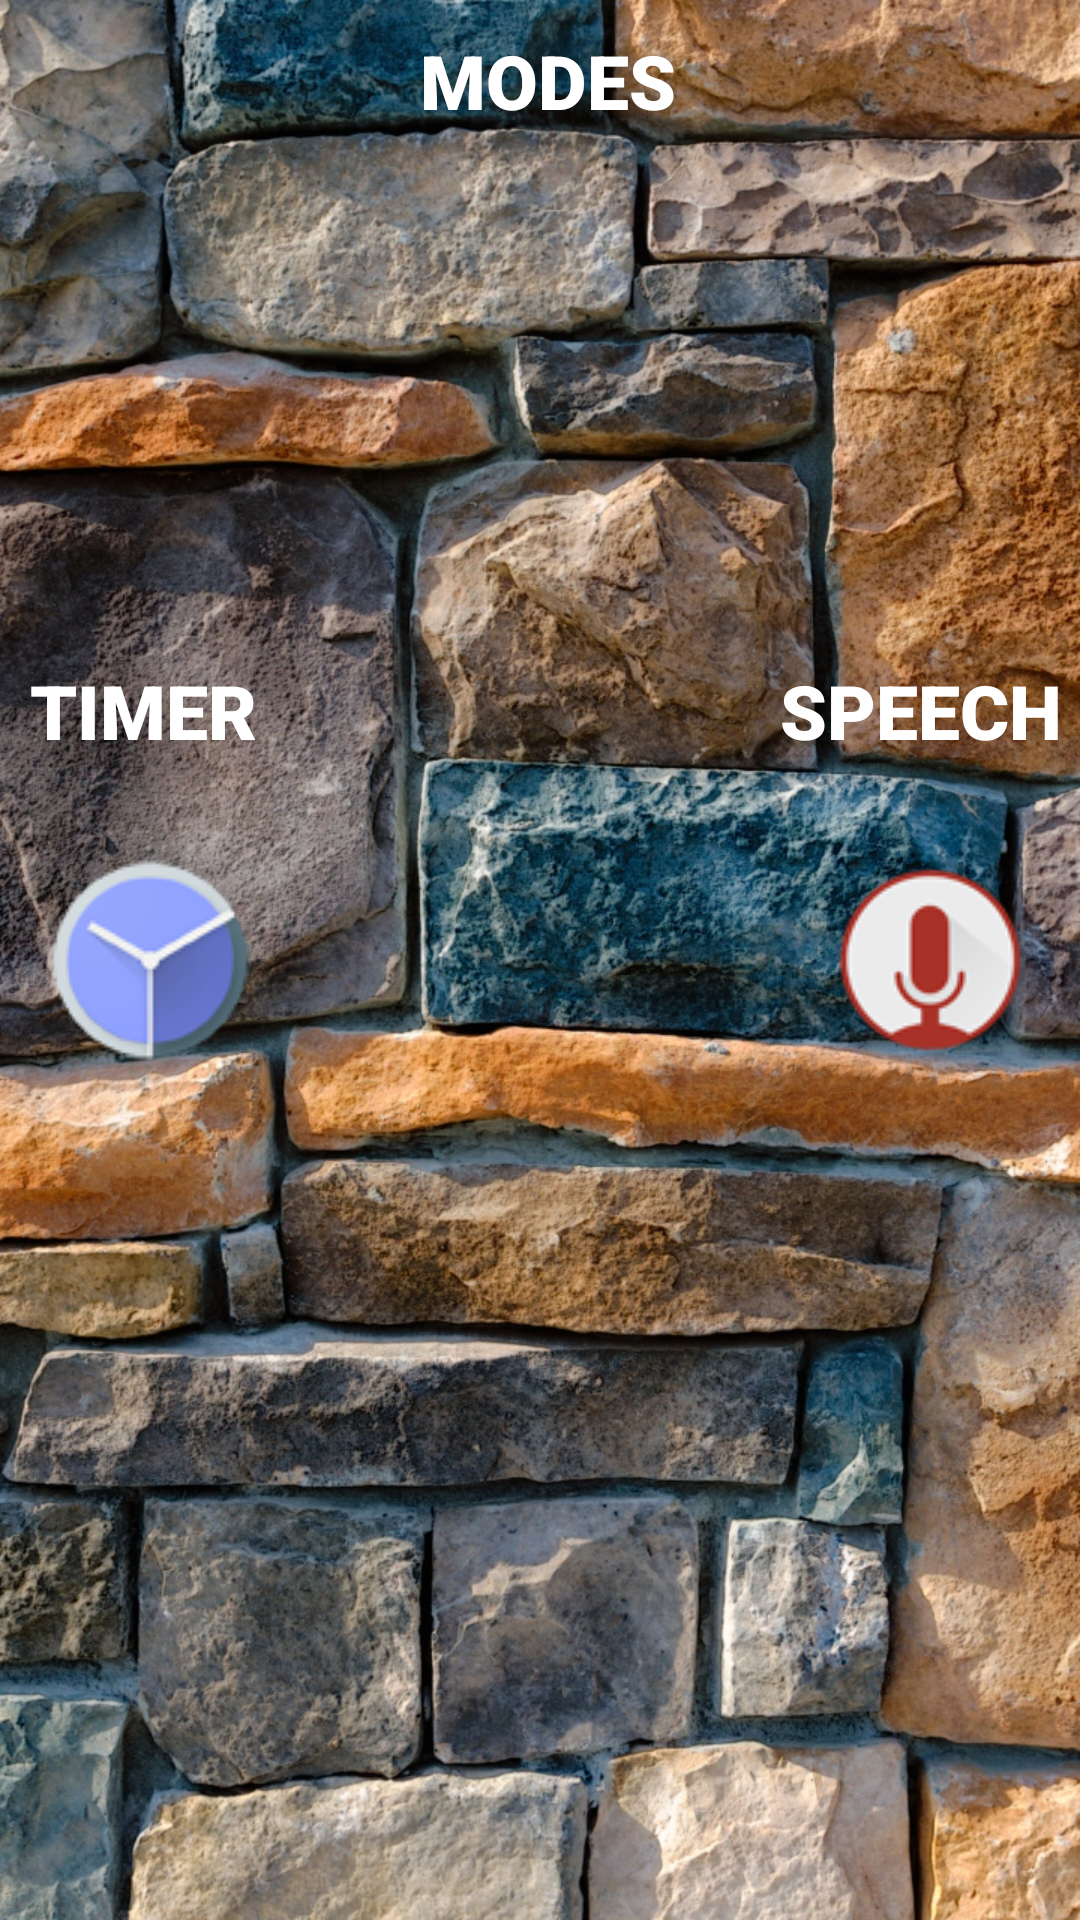

The Android layout XML behind this screen, and the referenced resources:
<!-- AndroidManifest.xml: application theme AppTheme -->
<!-- res/layout/activity_mode.xml -->
<RelativeLayout xmlns:android="http://schemas.android.com/apk/res/android"
    xmlns:tools="http://schemas.android.com/tools"
    android:layout_width="match_parent"
    android:layout_height="match_parent"
    tools:context=".MainActivity"
    android:background="@drawable/moo"    >



    <FrameLayout
        android:layout_width="match_parent"
        android:layout_height="match_parent"
        android:layout_alignParentEnd="true"
        android:layout_alignParentRight="true"
        android:layout_alignParentTop="true"
        android:id="@+id/frameLayout">
        <TextView
            android:layout_width="wrap_content"
            android:layout_height="wrap_content"
            android:text="MODES"
            android:layout_marginLeft="140dp"
            android:layout_marginTop="10dp"
            android:textSize="25sp"
            android:textColor="#ffffff"
            android:fontFamily="@string/fontFamily__roboto_black"
            />
        <TextView
            android:layout_width="wrap_content"
            android:layout_height="wrap_content"
            android:text="TIMER"
            android:layout_marginLeft="10dp"
            android:layout_marginTop="220dp"
            android:textSize="25sp"
            android:textColor="#ffffff"
            android:fontFamily="@string/fontFamily__roboto_black"
            />
        <TextView
            android:layout_width="wrap_content"
            android:layout_height="wrap_content"
            android:text="SPEECH"
            android:layout_marginLeft="260dp"
            android:layout_marginTop="220dp"
            android:textSize="25sp"
            android:textColor="#ffffff"
            android:fontFamily="@string/fontFamily__roboto_black"
            />


        <ImageButton
            android:layout_margin="15dp"
            android:layout_width="70dp"
            android:layout_height="70dp"

            android:src="@drawable/f"
            android:background="@drawable/circle"
            android:id="@+id/buttonmail"
            android:onClick="Timer"
            android:layout_gravity="left|center" />


        <ImageButton
            android:layout_margin="15dp"
            android:layout_width="70dp"
            android:layout_height="70dp"
            android:onClick="speech"
            android:src="@drawable/vv"
            android:background="@drawable/circle"
            android:id="@+id/butto"
            android:layout_gravity="right|center" />

    </FrameLayout>
</RelativeLayout>
<!-- resources referenced by this layout -->
<resources>
  <!-- drawable f: png bitmap (drawable, 8412 bytes) -->
  <!-- drawable moo: jpg bitmap (drawable, 660924 bytes) -->
  <!-- drawable vv: png bitmap (drawable, 7077 bytes) -->
  <string name="fontFamily__roboto_black">sans-serif-black</string>
  <style name="AppTheme" parent="Base.Theme.AppCompat.Light">
  
  
      </style>
</resources>
